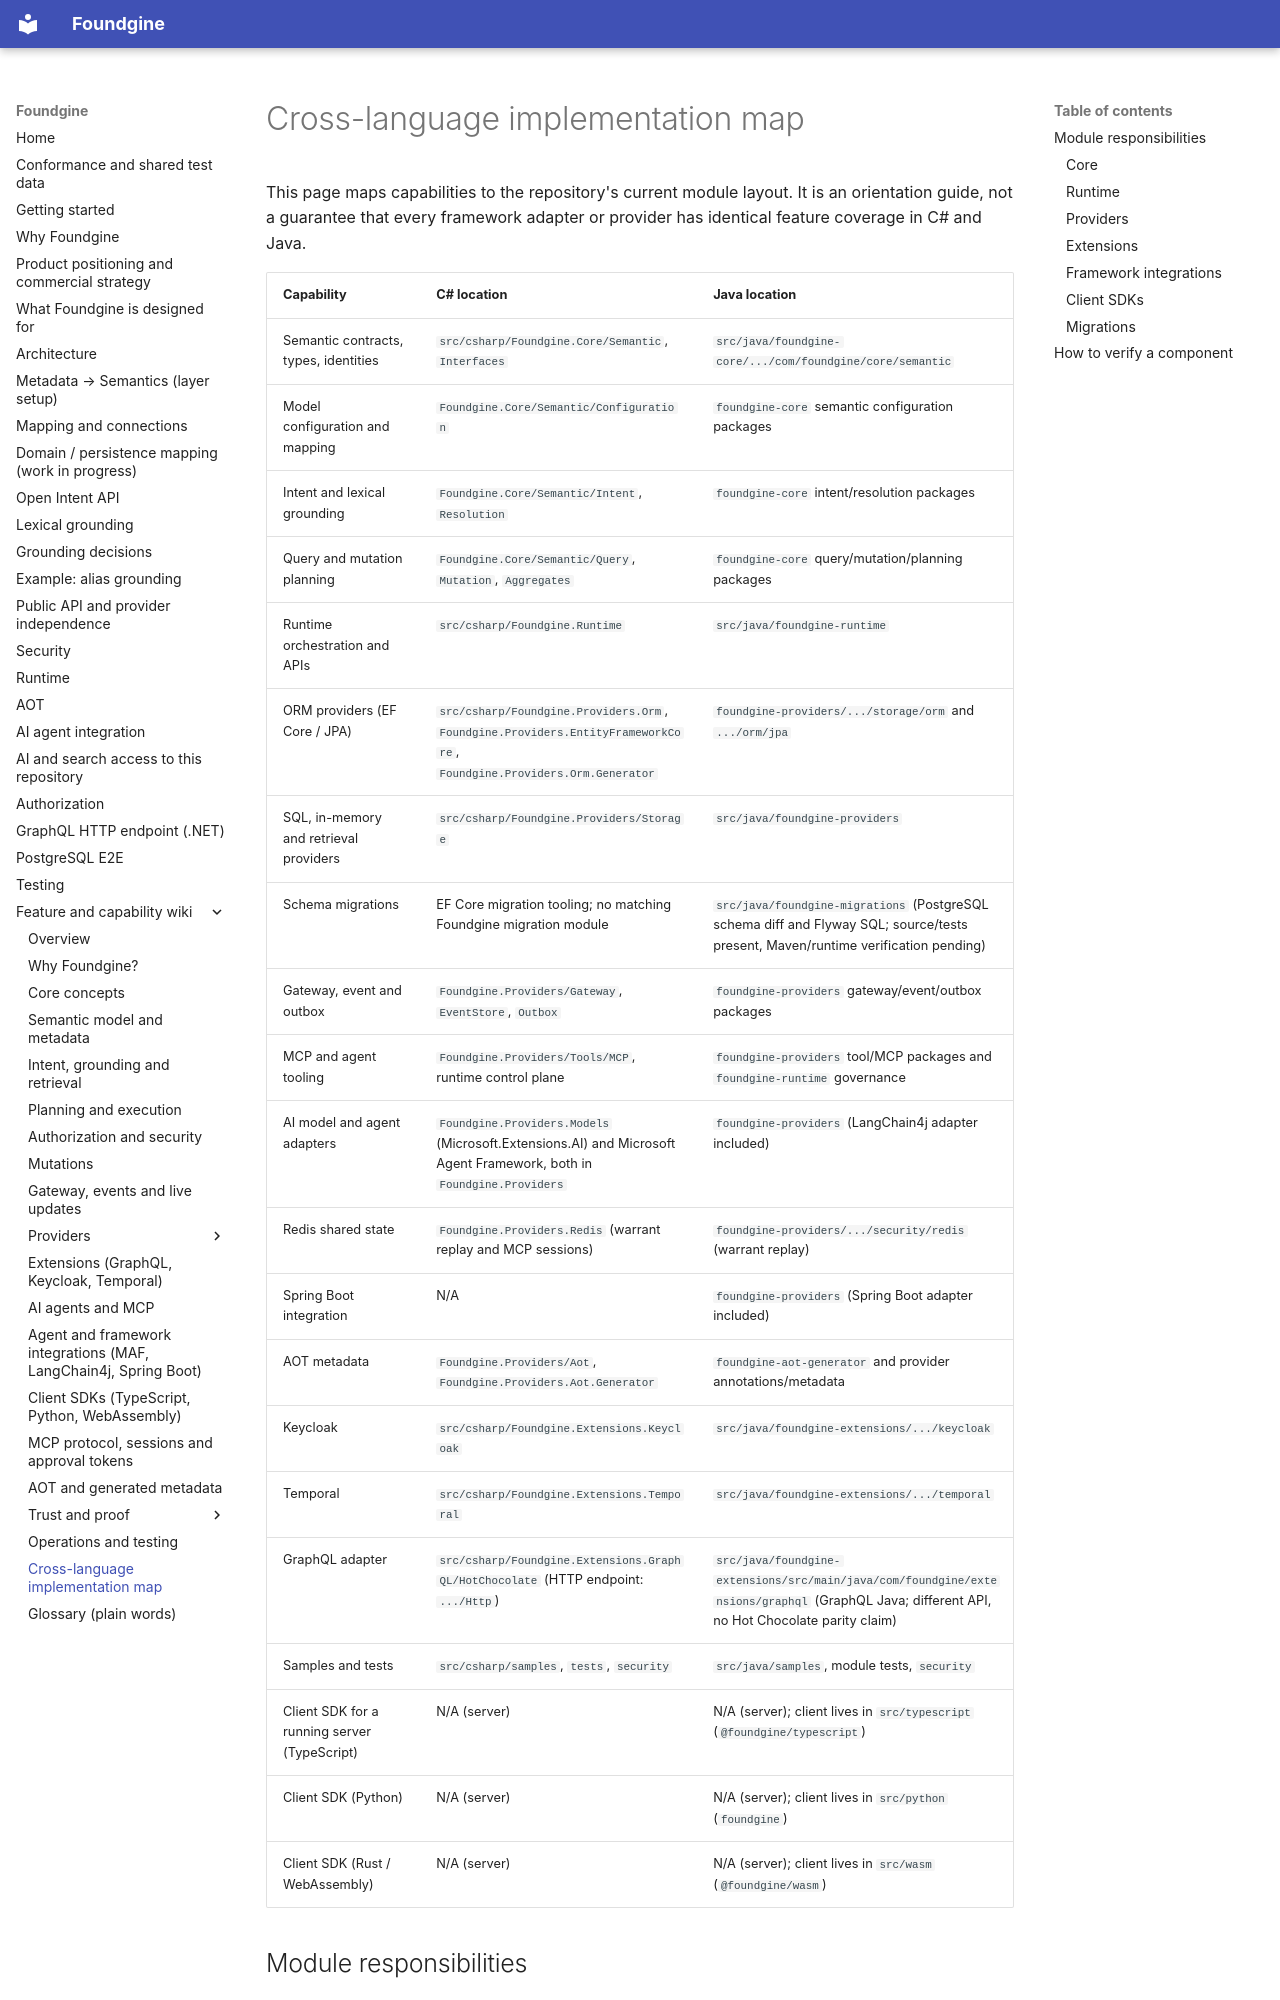

repository: Foundgine/Foundgine · page: wiki/implementation-map/index.html · generator: mkdocs

# Cross-language implementation map

This page maps capabilities to the repository's current module layout. It is an orientation guide, not a guarantee that every framework adapter or provider has identical feature coverage in C# and Java.

| Capability | C# location | Java location |
|---|---|---|
| Semantic contracts, types, identities | `src/csharp/Foundgine.Core/Semantic`, `Interfaces` | `src/java/foundgine-core/.../com/foundgine/core/semantic` |
| Model configuration and mapping | `Foundgine.Core/Semantic/Configuration` | `foundgine-core` semantic configuration packages |
| Intent and lexical grounding | `Foundgine.Core/Semantic/Intent`, `Resolution` | `foundgine-core` intent/resolution packages |
| Query and mutation planning | `Foundgine.Core/Semantic/Query`, `Mutation`, `Aggregates` | `foundgine-core` query/mutation/planning packages |
| Runtime orchestration and APIs | `src/csharp/Foundgine.Runtime` | `src/java/foundgine-runtime` |
| ORM providers (EF Core / JPA) | `src/csharp/Foundgine.Providers.Orm`, `Foundgine.Providers.EntityFrameworkCore`, `Foundgine.Providers.Orm.Generator` | `foundgine-providers/.../storage/orm` and `.../orm/jpa` |
| SQL, in-memory and retrieval providers | `src/csharp/Foundgine.Providers/Storage` | `src/java/foundgine-providers` |
| Schema migrations | EF Core migration tooling; no matching Foundgine migration module | `src/java/foundgine-migrations` (PostgreSQL schema diff and Flyway SQL; source/tests present, Maven/runtime verification pending) |
| Gateway, event and outbox | `Foundgine.Providers/Gateway`, `EventStore`, `Outbox` | `foundgine-providers` gateway/event/outbox packages |
| MCP and agent tooling | `Foundgine.Providers/Tools/MCP`, runtime control plane | `foundgine-providers` tool/MCP packages and `foundgine-runtime` governance |
| AI model and agent adapters | `Foundgine.Providers.Models` (Microsoft.Extensions.AI) and Microsoft Agent Framework, both in `Foundgine.Providers` | `foundgine-providers` (LangChain4j adapter included) |
| Redis shared state | `Foundgine.Providers.Redis` (warrant replay and MCP sessions) | `foundgine-providers/.../security/redis` (warrant replay) |
| Spring Boot integration | N/A | `foundgine-providers` (Spring Boot adapter included) |
| AOT metadata | `Foundgine.Providers/Aot`, `Foundgine.Providers.Aot.Generator` | `foundgine-aot-generator` and provider annotations/metadata |
| Keycloak | `src/csharp/Foundgine.Extensions.Keycloak` | `src/java/foundgine-extensions/.../keycloak` |
| Temporal | `src/csharp/Foundgine.Extensions.Temporal` | `src/java/foundgine-extensions/.../temporal` |
| GraphQL adapter | `src/csharp/Foundgine.Extensions.GraphQL/HotChocolate` (HTTP endpoint: `.../Http`) | `src/java/foundgine-extensions/src/main/java/com/foundgine/extensions/graphql` (GraphQL Java; different API, no Hot Chocolate parity claim) |
| Samples and tests | `src/csharp/samples`, `tests`, `security` | `src/java/samples`, module tests, `security` |
| Client SDK for a running server (TypeScript) | N/A (server) | N/A (server); client lives in `src/typescript` (`@foundgine/typescript`) |
| Client SDK (Python) | N/A (server) | N/A (server); client lives in `src/python` (`foundgine`) |
| Client SDK (Rust / WebAssembly) | N/A (server) | N/A (server); client lives in `src/wasm` (`@foundgine/wasm`) |

## Module responsibilities

### Core

Owns provider-independent semantic vocabulary, identities, validation, resolution/planning contracts, and security primitives. Core should not depend on application-specific generated classes, a concrete database, or a transport framework.
